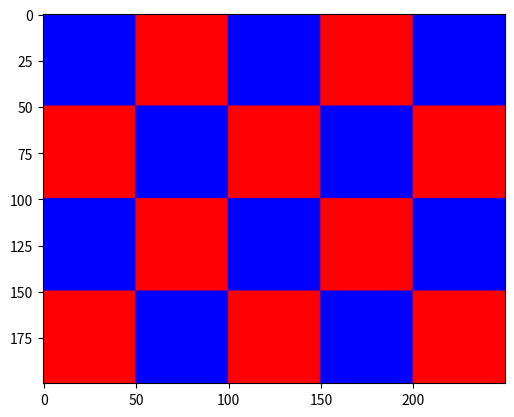

This figure's Python source:
import numpy as np
import matplotlib.pyplot as plt

def plavo_crvena_slika(square_size, square_amount_h, square_amount_w):
    plava = np.zeros((square_size, square_size, 3))  #Return a new array of given shape and type, filled with zeros.
    plava[:, :, 2] = 255
    crvena = np.ones((square_size, square_size, 3)) #returns a new array of given shape and data type, where the element's value is set to 1.
    crvena[:, :, 0] = 255
    rows = []  #tu definiramo redove
    for i in range(square_amount_h):
        row = []
        for j in range(square_amount_w):
            if (i + j) % 2 == 0:
                row.append(plava)
            else:
                row.append(crvena)
        rows.append(np.hstack(row))
    img = np.vstack(rows)
    return img.astype('uint8')


generated_img = plavo_crvena_slika(50, 4, 5)
plt.imshow(generated_img, cmap='gray', vmin=0, vmax=255)
plt.show()